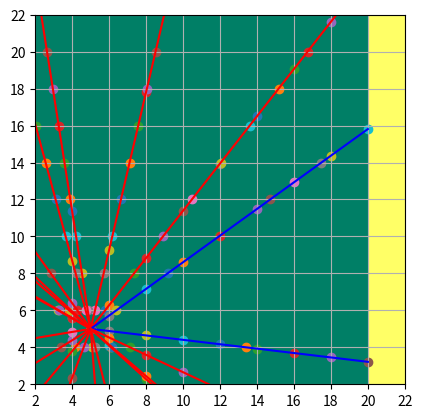

The script that saved this image:

import numpy as np
import matplotlib.pyplot as plt


def inverse_direction(d):
    with np.errstate(divide='ignore'):
        return np.where(d == 0., 1e12, 1./d)

def ray_box(o, d, bounds):
    #http://gamedev.stackexchange.com/questions/18436/most-efficient-aabb-vs-ray-collision-algorithms

    invd = inverse_direction(d)
    low = (bounds[0] - o) * invd
    high = (bounds[1] - o) * invd

    tmin = np.max(np.minimum(low, high))
    tmax = np.min(np.maximum(low, high))
    
    if tmax < 0:
        return False, tmax
    elif tmin > tmax:
        return False, tmax
    else:
        return True, max(tmin, 0.)

def ray_grid(o, d, bounds, shape, hitmask=None, hitfnc=None):
    def mask_hit(o, d, t, cell):
        return hitmask[cell[1], cell[0]], t
    
    if hitfnc is None:
        hitfnc = mask_hit

    ret, tbox = ray_box(o, d, bounds)
    if not ret:
        return False, tbox, np.array([-1, -1])

    res = np.asarray(shape)
    cellsize = (bounds[1] - bounds[0]) / res
    ocell = (o + d * tbox) - bounds[0]
    cell = np.clip(np.floor(ocell / cellsize), 0, res - 1).astype(int)
    
    invd = inverse_direction(d)
    sgn = np.sign(d)
    add = np.where(sgn < 0, 0., 1.)
    delta = sgn * cellsize * invd
    nextcross = tbox + ((cell + add) * cellsize - ocell) * invd    

    t = tbox
    while (cell >= 0).all() and (cell < res).all():
        axis = np.argmin(nextcross)

        ret, hit = hitfnc(o, d, t, cell)
        if ret and hit < nextcross[axis]:
            return True, hit, cell    
                
        cell[axis] += sgn[axis]
        t = nextcross[axis]
        nextcross[axis] += delta[axis]        
        axis = np.argmin(nextcross)

    return False, t, cell



# class Grid:

#     def __init__(self, shape, mincorner=[0.,0.], cellsize=[1,1], dtype=None):
#         self.cells = np.zeros(shape, dtype=dtype)
#         self.mincorner = np.asarray(mincorner, dtype=float)
#         self.cellsize = np.asarray(cellsize, dtype=float)

#     def cell_index(self, x):
#         """Returns cell indices for one or more world space points."""
#         return np.floor((np.asarray(x) - self.mincorner) / self.cellsize).astype(int)

#     def index_inside(self, idx):
#         """Tests if one or more cell indices are contained within the bounds of the grid."""
#         idx = np.asarray(idx)
#         b = np.logical_and(idx >= (0,0), idx < self.cells.shape)
#         return np.all(b, axis=1)

#     def trace_ray(self, origin, direction):
#         # http://lodev.org/cgtutor/raycasting.html


#         ogrid = origin - self.mincorner
#         delta = np.zeros(2)
#         step = np.zeros(2)

#         if direction[0] < 0.:
#             delta[0] = -self.cells.shape[0] / direction[0]
#             step[0] = (np.floor(ogrid[0] / self.cellsize[0]) * self.cellsize[0] - ogrid[0]) / direction[0]
#         else:
#             delta[0] = self.cells.shape[0] / direction[0]
#             step[0] = ((np.floor(ogrid[0] / self.cellsize[0]) + 1.) * self.cellsize[0] - ogrid[0]) / direction[0]

#         if direction[1] < 0.:
#             delta[1] = -self.cells.shape[1] / direction[1]
#             step[1] = (np.floor(ogrid[1] / self.cellsize[1]) * self.cellsize[1] - ogrid[1]) / direction[1]
#         else:
#             delta[1] = self.cells.shape[1] / direction[1]
#             step[1] = ((np.floor(ogrid[1] / self.cellsize[1]) + 1.) * self.cellsize[1] - ogrid[1]) / direction[1]

#         print(step)
#         print(origin + step[0] * direction)
#         print(origin + step[1] * direction)
        
# g = Grid((10,10), cellsize=(0.5, 0.5))
# print(g.cell_index(np.array([
#     [0,0],
#     [1,2]
# ])))

# print(g.index_inside(((0,0), (-0.5,0.0))))


print(
    ray_box(np.array([-2, 0]), np.array([1, 0]), np.array([[0,0],[10,10]]))
)

fig, ax = plt.subplots()
ax.set_xticks(np.arange(-100,100,2))
ax.set_yticks(np.arange(-100,100,2))
ax.set_aspect('equal')

mask = np.zeros((10, 10))
mask[:, -1] = 1.


bounds = np.array([[2,2],[22,22]])
ax.imshow(mask, interpolation='none', cmap='summer', extent=[bounds[0][0], bounds[1][0], bounds[0][1], bounds[1][1]])

dirs = np.random.uniform(-1., 1., size=(20  , 2))
dirs /= np.linalg.norm(dirs, axis=1)[:, np.newaxis]

for i in range(dirs.shape[0]):
    o = np.array([5, 5])
    
    """r = ray_grid(
        o,
        dirs[i],
        bounds,
        mask)"""

    def myhit(o, d, t, cell):
        p = o + t * d
        ax.scatter(p[0], p[1])
        return mask[cell[1], cell[0]], t

    r = ray_grid(
        o,
        dirs[i],
        bounds,
        mask.shape,
        hitfnc=myhit)

    d = o + r[1] * dirs[i]
    colors = ['red', 'blue']
    ax.plot((o[0], d[0]), (o[1], d[1]), color=colors[r[0]])

plt.grid()
plt.show()

#w = np.array([0, 0]) + r[1] * np.array([1, 0])
#plt.scatter()

#print( np.array([-2, 0]) + np.array([1, 0]) * r[1])

#print(r)

#plt.show()
